Run: headless pygame with SDL's dummy video driver; simulated clock (each Clock.tick advances the game by its frame time, no real sleeping); random seed 0; keys injected as events and as key.get_pressed() state; mouse plan: one left click at the window centre at the start of phase 2, then a move to the lower-right quarter at the start of phase 3.
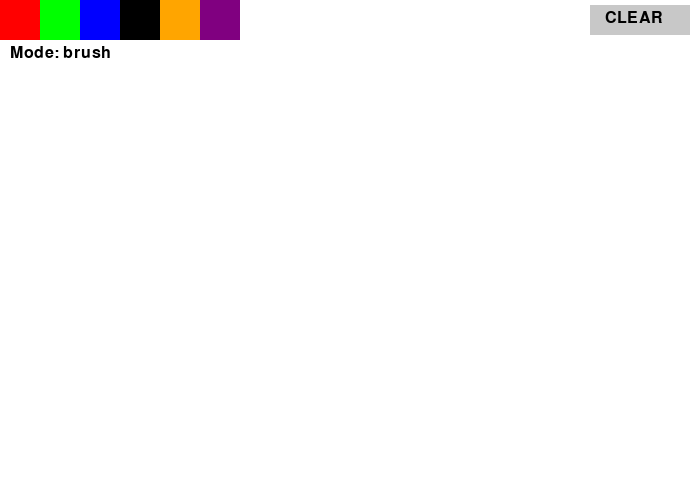
Frame 1 of 4 · flips 1–60 · no input
Frame 2 of 4 · flips 61–180 · clicked the window centre · tapped SPACE, RETURN · held RIGHT (→), D · screen unchanged from frame 1, image omitted
Frame 3 of 4 · flips 181–300 · moved the mouse to the lower-right quarter · held DOWN (↓), S · screen unchanged from frame 2, image omitted
Frame 4 of 4 · flips 301–420 · held LEFT (←), A, UP (↑), W · screen unchanged from frame 3, image omitted

The pygame program that drew these frames:

import pygame
import math

pygame.init()

WIDTH, HEIGHT = 700, 500
screen = pygame.display.set_mode((WIDTH, HEIGHT))
clock = pygame.time.Clock()

canvas = pygame.Surface((WIDTH, HEIGHT))
canvas.fill((255, 255, 255))

drawing = False
mode = "brush"
start_pos = None
prev_pos = None

color = (255, 0, 0)

colors = [
    (255, 0, 0),
    (0, 255, 0),
    (0, 0, 255),
    (0, 0, 0),
    (255, 165, 0),
    (128, 0, 128)
]

font = pygame.font.SysFont(None, 24)

clear_rect = pygame.Rect(WIDTH - 110, 5, 100, 30)


def right_triangle(s, e):
    x1, y1 = s
    x2, y2 = e
    pygame.draw.polygon(canvas, color, [(x1, y1), (x1, y2), (x2, y2)])


def equilateral_triangle(s, e):
    x1, y1 = s
    x2, y2 = e
    side = abs(x2 - x1)
    h = int(math.sqrt(3) / 2 * side)
    pygame.draw.polygon(canvas, color, [(x1, y1), (x1 + side, y1), (x1 + side // 2, y1 - h)])


def rhombus(s, e):
    x1, y1 = s
    x2, y2 = e
    cx = (x1 + x2) // 2
    cy = (y1 + y2) // 2
    pygame.draw.polygon(canvas, color, [(cx, y1), (x2, cy), (cx, y2), (x1, cy)])


running = True
while running:

    for event in pygame.event.get():
        if event.type == pygame.QUIT:
            running = False

        if event.type == pygame.MOUSEBUTTONDOWN:
            pos = event.pos

            if clear_rect.collidepoint(pos):
                canvas.fill((255, 255, 255))
                continue

            drawing = True
            start_pos = pos
            prev_pos = pos

            x, y = pos
            if y < 40:
                idx = x // 40
                if idx < len(colors):
                    color = colors[idx]

        if event.type == pygame.MOUSEBUTTONUP:
            drawing = False
            prev_pos = None
            end_pos = event.pos

            if mode == "rect":
                x1, y1 = start_pos
                x2, y2 = end_pos
                rect = pygame.Rect(min(x1, x2), min(y1, y2), abs(x2-x1), abs(y2-y1))
                pygame.draw.rect(canvas, color, rect)

            if mode == "circle":
                x1, y1 = start_pos
                x2, y2 = end_pos
                radius = int(((x2-x1)**2 + (y2-y1)**2) ** 0.5)
                pygame.draw.circle(canvas, color, start_pos, radius)

            if mode == "square":
                x1, y1 = start_pos
                x2, y2 = end_pos
                size = min(abs(x2-x1), abs(y2-y1))
                pygame.draw.rect(canvas, color, (x1, y1, size, size))

            if mode == "right_triangle":
                right_triangle(start_pos, end_pos)

            if mode == "equilateral":
                equilateral_triangle(start_pos, end_pos)

            if mode == "rhombus":
                rhombus(start_pos, end_pos)

        if event.type == pygame.KEYDOWN:
            if event.key == pygame.K_1:
                mode = "brush"
            if event.key == pygame.K_2:
                mode = "rect"
            if event.key == pygame.K_3:
                mode = "circle"
            if event.key == pygame.K_4:
                mode = "eraser"
            if event.key == pygame.K_5:
                mode = "square"
            if event.key == pygame.K_6:
                mode = "right_triangle"
            if event.key == pygame.K_7:
                mode = "equilateral"
            if event.key == pygame.K_8:
                mode = "rhombus"

    if drawing and mode == "brush":
        current = pygame.mouse.get_pos()
        if prev_pos is not None:
            pygame.draw.line(canvas, color, prev_pos, current, 5)
        prev_pos = current

    if drawing and mode == "eraser":
        pygame.draw.circle(canvas, (255, 255, 255), pygame.mouse.get_pos(), 10)

    screen.blit(canvas, (0, 0))

    for i, c in enumerate(colors):
        pygame.draw.rect(screen, c, (i * 40, 0, 40, 40))

    pygame.draw.rect(screen, (200, 200, 200), clear_rect)
    clear_text = font.render("CLEAR", True, (0, 0, 0))
    screen.blit(clear_text, (WIDTH - 95, 10))

    text = font.render(f"Mode: {mode}", True, (0, 0, 0))
    screen.blit(text, (10, 45))

    pygame.display.update()
    clock.tick(60)

pygame.quit()
